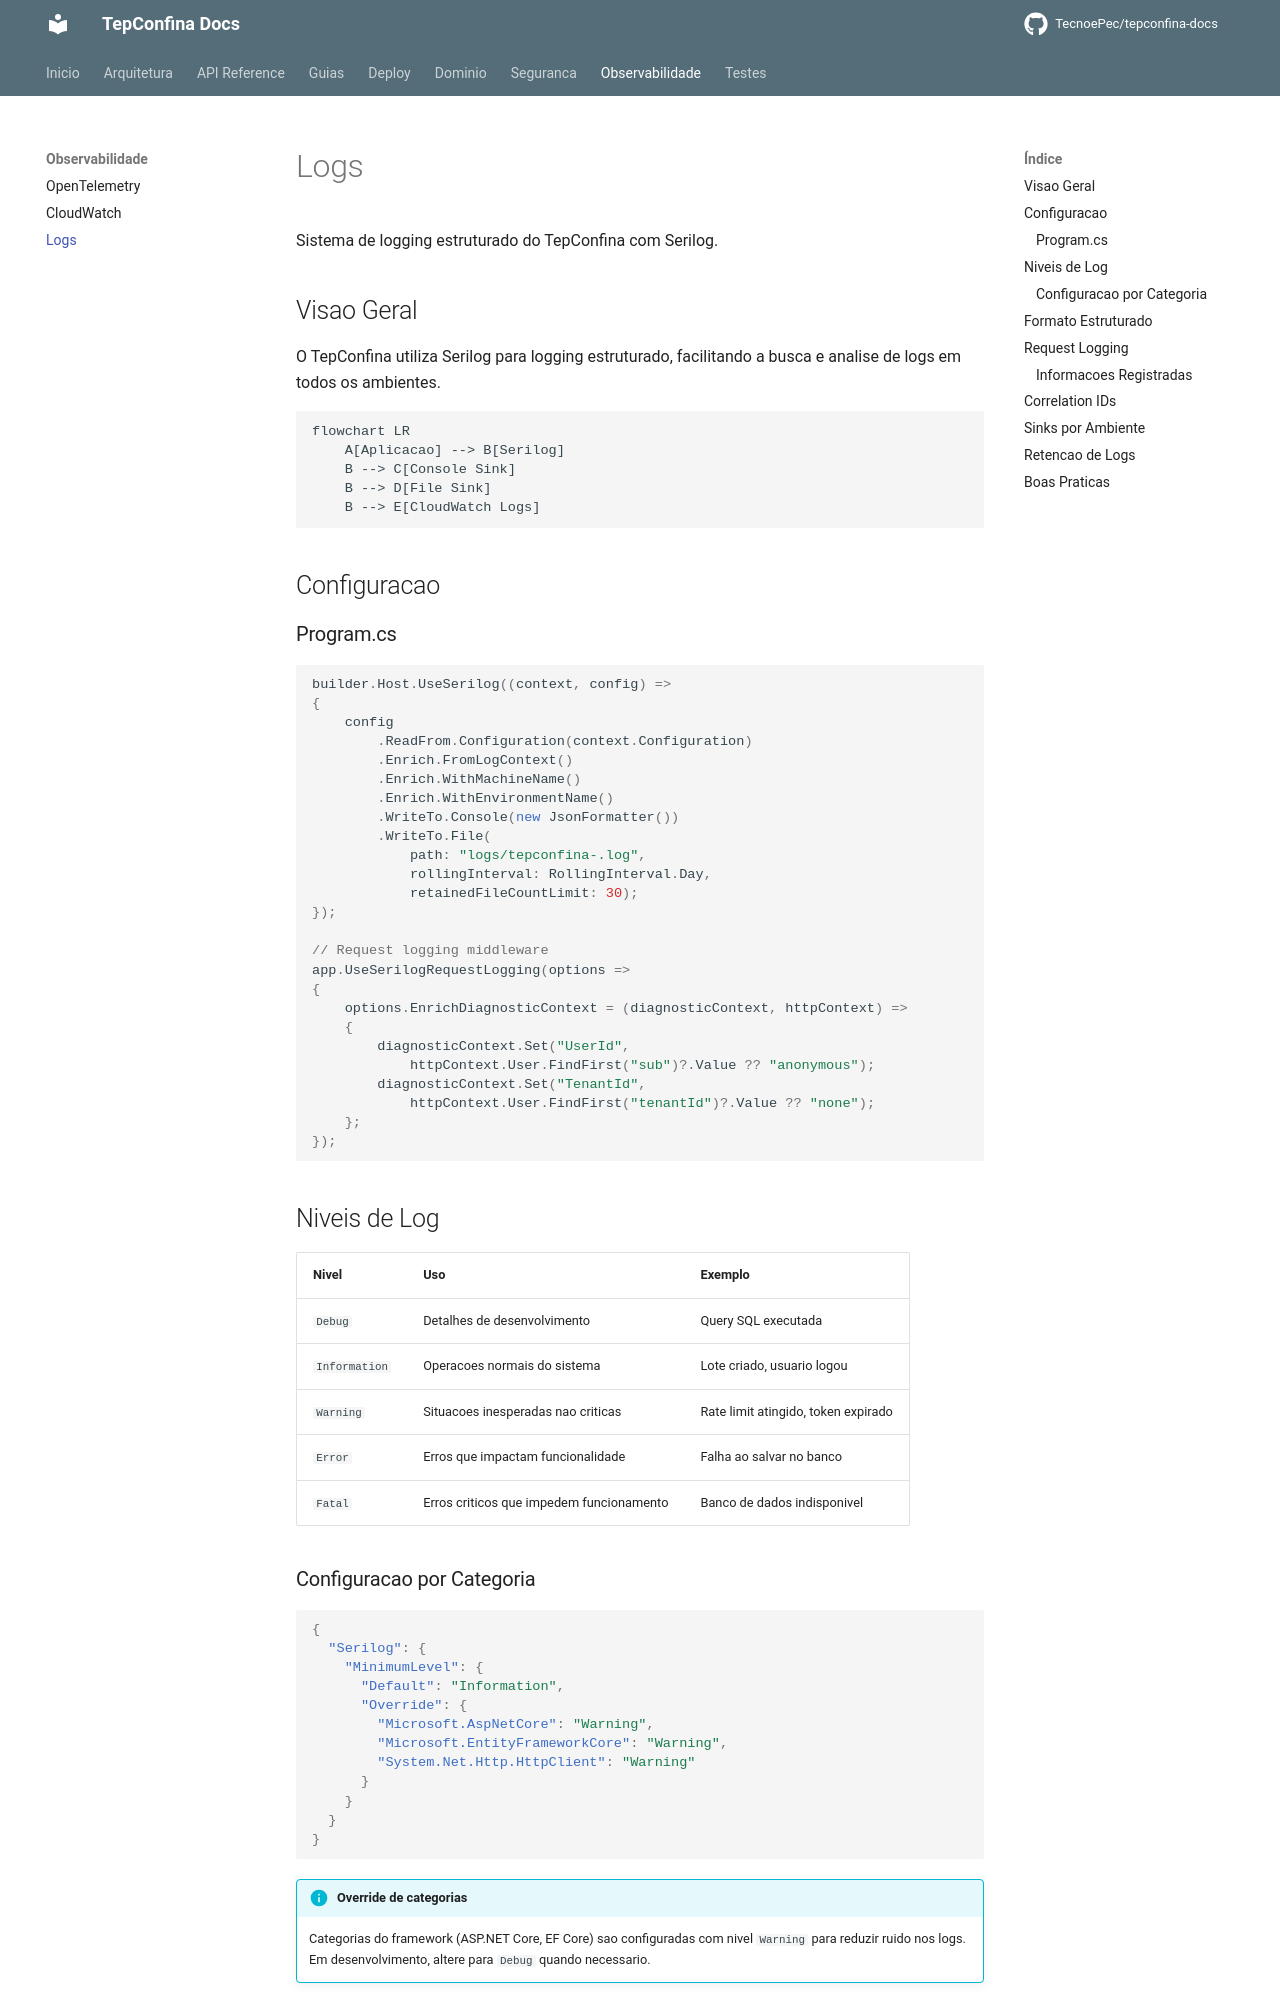

repository: TecnoePec/tepconfina-docs · page: observabilidade/logs/index.html · generator: mkdocs

# Logs

Sistema de logging estruturado do TepConfina com Serilog.

## Visao Geral

O TepConfina utiliza Serilog para logging estruturado, facilitando a busca e analise de logs em todos os ambientes.

```mermaid
flowchart LR
    A[Aplicacao] --> B[Serilog]
    B --> C[Console Sink]
    B --> D[File Sink]
    B --> E[CloudWatch Logs]
```

## Configuracao

### Program.cs

```csharp
builder.Host.UseSerilog((context, config) =>
{
    config
        .ReadFrom.Configuration(context.Configuration)
        .Enrich.FromLogContext()
        .Enrich.WithMachineName()
        .Enrich.WithEnvironmentName()
        .WriteTo.Console(new JsonFormatter())
        .WriteTo.File(
            path: "logs/tepconfina-.log",
            rollingInterval: RollingInterval.Day,
            retainedFileCountLimit: 30);
});

// Request logging middleware
app.UseSerilogRequestLogging(options =>
{
    options.EnrichDiagnosticContext = (diagnosticContext, httpContext) =>
    {
        diagnosticContext.Set("UserId",
            httpContext.User.FindFirst("sub")?.Value ?? "anonymous");
        diagnosticContext.Set("TenantId",
            httpContext.User.FindFirst("tenantId")?.Value ?? "none");
    };
});
```

## Niveis de Log

| Nivel         | Uso                                           | Exemplo                              |
|---------------|-----------------------------------------------|--------------------------------------|
| `Debug`       | Detalhes de desenvolvimento                   | Query SQL executada                  |
| `Information` | Operacoes normais do sistema                  | Lote criado, usuario logou           |
| `Warning`     | Situacoes inesperadas nao criticas            | Rate limit atingido, token expirado  |
| `Error`       | Erros que impactam funcionalidade             | Falha ao salvar no banco             |
| `Fatal`       | Erros criticos que impedem funcionamento      | Banco de dados indisponivel          |
